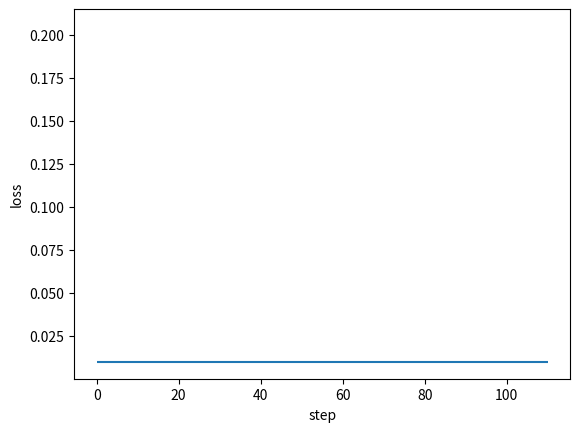

Reproduce this figure in Python. (Note: this script raises an exception after producing the figure.)
# Author: Shreejit Verma
 # GitHub: https://github.com/shreejitverma

#!/usr/bin/python

"""

A Framework of Back Propagation Neural Network（BP） model

Easy to use:
    * add many layers as you want ！！！
    * clearly see how the loss decreasing
Easy to expand:
    * more activation functions
    * more loss functions
    * more optimization method

Author: Stephen Lee
Github : https://github.com/RiptideBo
Date: 2017.11.23

"""
import numpy as np
from matplotlib import pyplot as plt


def sigmoid(x):
    return 1 / (1 + np.exp(-1 * x))


class DenseLayer:
    """
    Layers of BP neural network
    """

    def __init__(
        self, units, activation=None, learning_rate=None, is_input_layer=False
    ):
        """
        common connected layer of bp network
        :param units: numbers of neural units
        :param activation: activation function
        :param learning_rate: learning rate for paras
        :param is_input_layer: whether it is input layer or not
        """
        self.units = units
        self.weight = None
        self.bias = None
        self.activation = activation
        if learning_rate is None:
            learning_rate = 0.3
        self.learn_rate = learning_rate
        self.is_input_layer = is_input_layer

    def initializer(self, back_units):
        self.weight = np.asmatrix(np.random.normal(0, 0.5, (self.units, back_units)))
        self.bias = np.asmatrix(np.random.normal(0, 0.5, self.units)).T
        if self.activation is None:
            self.activation = sigmoid

    def cal_gradient(self):
        # activation function may be sigmoid or linear
        if self.activation == sigmoid:
            gradient_mat = np.dot(self.output, (1 - self.output).T)
            gradient_activation = np.diag(np.diag(gradient_mat))
        else:
            gradient_activation = 1
        return gradient_activation

    def forward_propagation(self, xdata):
        self.xdata = xdata
        if self.is_input_layer:
            # input layer
            self.wx_plus_b = xdata
            self.output = xdata
            return xdata
        else:
            self.wx_plus_b = np.dot(self.weight, self.xdata) - self.bias
            self.output = self.activation(self.wx_plus_b)
            return self.output

    def back_propagation(self, gradient):
        gradient_activation = self.cal_gradient()  # i * i 维
        gradient = np.asmatrix(np.dot(gradient.T, gradient_activation))

        self._gradient_weight = np.asmatrix(self.xdata)
        self._gradient_bias = -1
        self._gradient_x = self.weight

        self.gradient_weight = np.dot(gradient.T, self._gradient_weight.T)
        self.gradient_bias = gradient * self._gradient_bias
        self.gradient = np.dot(gradient, self._gradient_x).T
        # upgrade: the Negative gradient direction
        self.weight = self.weight - self.learn_rate * self.gradient_weight
        self.bias = self.bias - self.learn_rate * self.gradient_bias.T
        # updates the weights and bias according to learning rate (0.3 if undefined)
        return self.gradient


class BPNN:
    """
    Back Propagation Neural Network model
    """

    def __init__(self):
        self.layers = []
        self.train_mse = []
        self.fig_loss = plt.figure()
        self.ax_loss = self.fig_loss.add_subplot(1, 1, 1)

    def add_layer(self, layer):
        self.layers.append(layer)

    def build(self):
        for i, layer in enumerate(self.layers[:]):
            if i < 1:
                layer.is_input_layer = True
            else:
                layer.initializer(self.layers[i - 1].units)

    def summary(self):
        for i, layer in enumerate(self.layers[:]):
            print("------- layer %d -------" % i)
            print("weight.shape ", np.shape(layer.weight))
            print("bias.shape ", np.shape(layer.bias))

    def train(self, xdata, ydata, train_round, accuracy):
        self.train_round = train_round
        self.accuracy = accuracy

        self.ax_loss.hlines(self.accuracy, 0, self.train_round * 1.1)

        x_shape = np.shape(xdata)
        for round_i in range(train_round):
            all_loss = 0
            for row in range(x_shape[0]):
                _xdata = np.asmatrix(xdata[row, :]).T
                _ydata = np.asmatrix(ydata[row, :]).T

                # forward propagation
                for layer in self.layers:
                    _xdata = layer.forward_propagation(_xdata)

                loss, gradient = self.cal_loss(_ydata, _xdata)
                all_loss = all_loss + loss

                # back propagation: the input_layer does not upgrade
                for layer in self.layers[:0:-1]:
                    gradient = layer.back_propagation(gradient)

            mse = all_loss / x_shape[0]
            self.train_mse.append(mse)

            self.plot_loss()

            if mse < self.accuracy:
                print("----达到精度----")
                return mse

    def cal_loss(self, ydata, ydata_):
        self.loss = np.sum(np.power((ydata - ydata_), 2))
        self.loss_gradient = 2 * (ydata_ - ydata)
        # vector (shape is the same as _ydata.shape)
        return self.loss, self.loss_gradient

    def plot_loss(self):
        if self.ax_loss.lines:
            self.ax_loss.lines.remove(self.ax_loss.lines[0])
        self.ax_loss.plot(self.train_mse, "r-")
        plt.ion()
        plt.xlabel("step")
        plt.ylabel("loss")
        plt.show()
        plt.pause(0.1)


def example():
    x = np.random.randn(10, 10)
    y = np.asarray(
        [
            [0.8, 0.4],
            [0.4, 0.3],
            [0.34, 0.45],
            [0.67, 0.32],
            [0.88, 0.67],
            [0.78, 0.77],
            [0.55, 0.66],
            [0.55, 0.43],
            [0.54, 0.1],
            [0.1, 0.5],
        ]
    )
    model = BPNN()
    for i in (10, 20, 30, 2):
        model.add_layer(DenseLayer(i))
    model.build()
    model.summary()
    model.train(xdata=x, ydata=y, train_round=100, accuracy=0.01)


if __name__ == "__main__":
    example()
